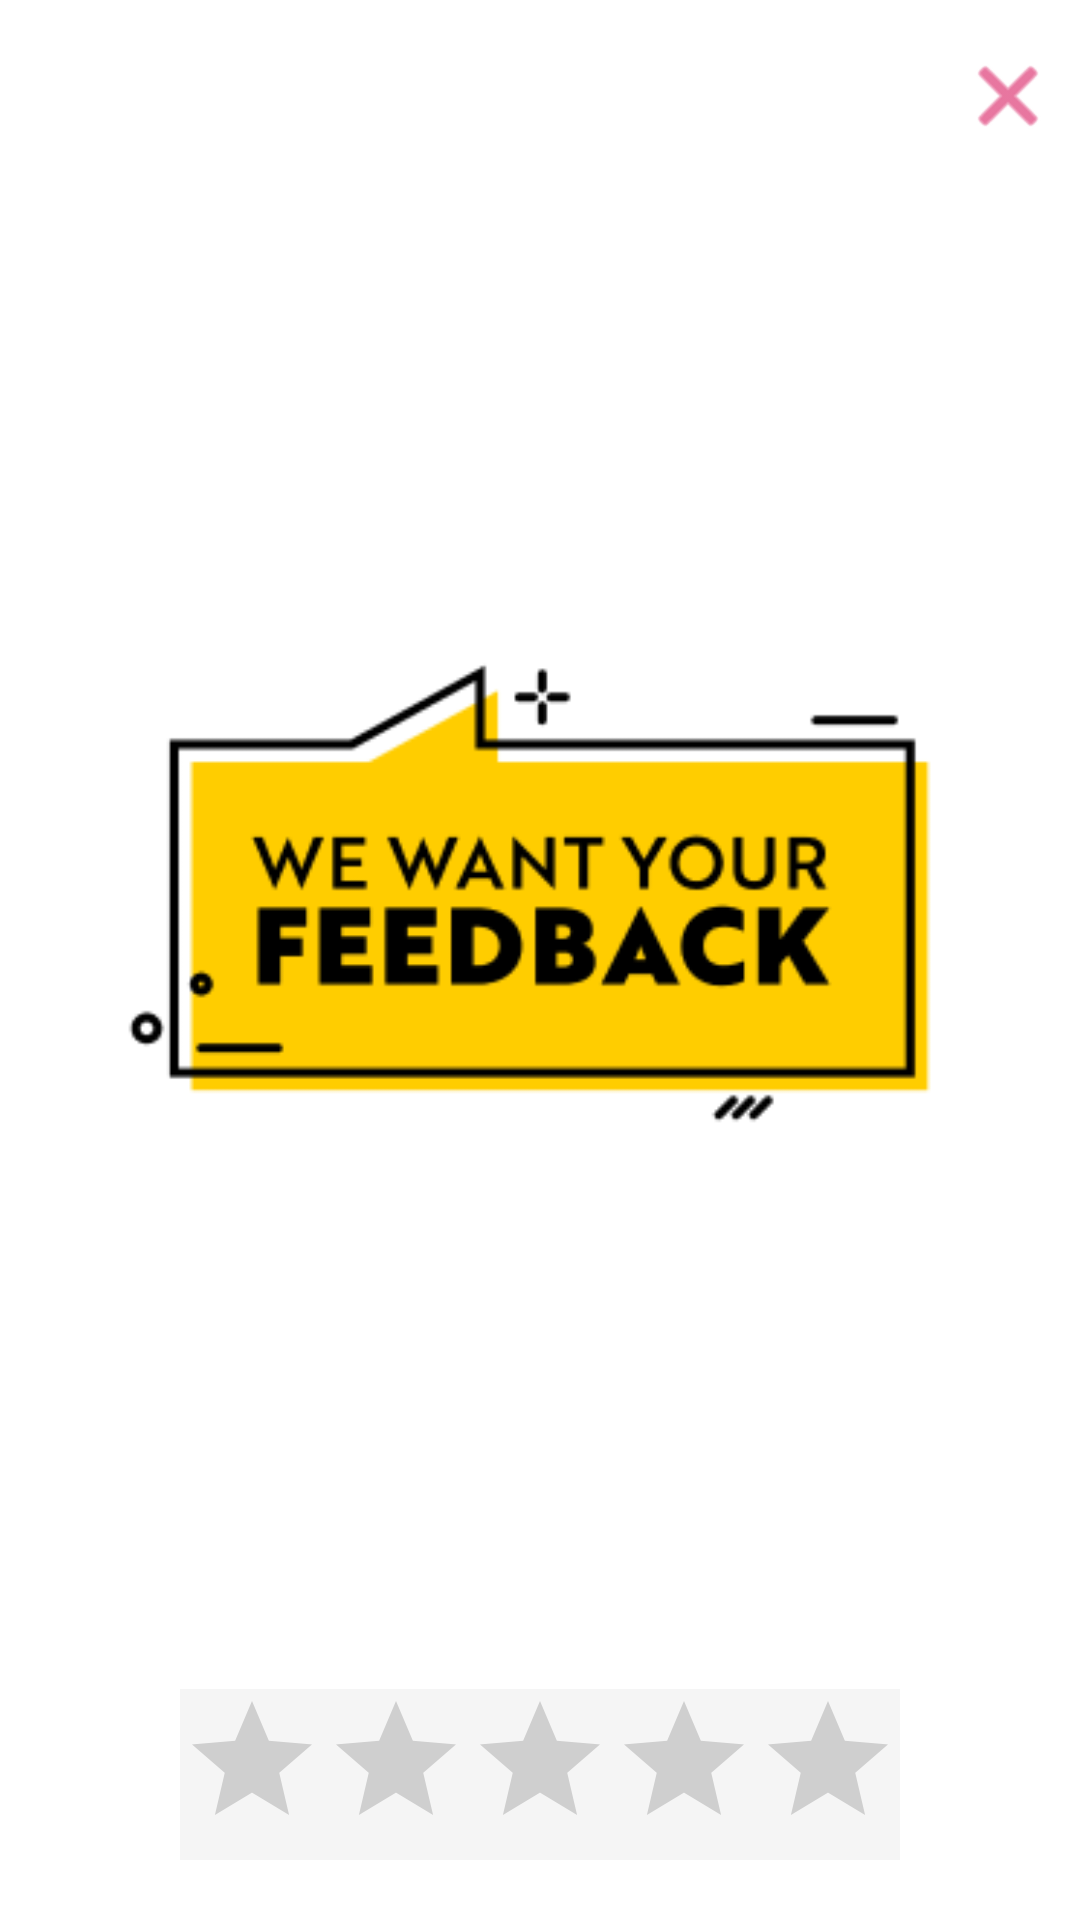

Android layout source for this screen:
<!-- AndroidManifest.xml: application theme Theme.Nudennie_White_BoilerPlate -->
<!-- res/layout/fragment_rating.xml -->
<?xml version="1.0" encoding="utf-8"?>
<layout xmlns:android="http://schemas.android.com/apk/res/android"
    xmlns:app="http://schemas.android.com/apk/res-auto"
    xmlns:tools="http://schemas.android.com/tools"
    tools:context="com.tc2r1.innovate.navigation.TitleFragment">

    <data>
    </data>

    <androidx.constraintlayout.widget.ConstraintLayout
        android:id="@+id/titleConstraint"
        android:layout_width="match_parent"
        android:layout_height="match_parent">

        <ImageView
            android:id="@+id/img_title"
            android:layout_width="wrap_content"
            android:layout_height="wrap_content"
            android:layout_marginTop="@dimen/layout_margin"
            android:layout_marginEnd="@dimen/horizontal_margin"
            app:layout_constraintEnd_toEndOf="parent"
            app:layout_constraintTop_toTopOf="parent"
            android:contentDescription="@string/title_image_content_description"
            android:scaleType="fitCenter"
            tools:src="@tools:sample/avatars"
            app:srcCompat="@android:drawable/ic_menu_close_clear_cancel"
            app:tint="@color/close_button" />

        <ImageView
            android:id="@+id/img_logo"
            android:layout_width="377dp"
            android:layout_height="295dp"
            android:layout_marginTop="150dp"
            android:layout_marginEnd="@dimen/horizontal_margin"
            app:layout_constraintStart_toStartOf="parent"
            app:layout_constraintEnd_toEndOf="parent"
            app:layout_constraintTop_toTopOf="parent"
            android:contentDescription="@string/title_image_content_description"
            android:scaleType="fitCenter"
            tools:src="@tools:sample/avatars"
            app:srcCompat="@drawable/tellus"/>

        <TextView
            android:id="@+id/tv_title"
            style="@style/NameStyle"
            android:layout_width="wrap_content"
            android:layout_height="wrap_content"
            android:layout_marginTop="@dimen/layout_margin"
            app:layout_constraintEnd_toEndOf="parent"
            app:layout_constraintStart_toStartOf="parent"
            app:layout_constraintTop_toBottomOf="@+id/img_logo"
            app:layout_constraintVertical_chainStyle="packed"
            android:textAlignment="center"
            tools:text="How was your experience" />

        <TextView
            android:id="@+id/tv_subtitle"
            style="@style/subTitle"
            android:layout_width="wrap_content"
            android:layout_height="wrap_content"
            android:layout_marginTop="@dimen/layout_margin"
            android:layout_marginStart="@dimen/layout_large_margin"
            android:layout_marginEnd="@dimen/layout_large_margin"
            app:layout_constraintEnd_toEndOf="parent"
            app:layout_constraintStart_toStartOf="parent"
            app:layout_constraintTop_toBottomOf="@+id/tv_title"
            app:layout_constraintVertical_chainStyle="packed"
            android:textAlignment="center"
            tools:text="Your opinion matters. We will use this feedback to create a better experience." />

        <RatingBar
            android:id="@+id/rating_bar"
            android:layout_width="wrap_content"
            android:layout_height="wrap_content"
            android:layout_marginTop="@dimen/layout_margin"
            app:layout_constraintEnd_toEndOf="parent"
            app:layout_constraintStart_toStartOf="parent"
            app:layout_constraintTop_toBottomOf="@+id/tv_subtitle"
            android:background="#F5F5F5"/>

    </androidx.constraintlayout.widget.ConstraintLayout>
</layout>
<!-- resources referenced by this layout -->
<resources>
  <color name="close_button">#D81B60</color>
  <dimen name="horizontal_margin">8dp</dimen>
  <dimen name="layout_large_margin">30dp</dimen>
  <dimen name="layout_margin">16dp</dimen>
  <!-- drawable tellus: png bitmap (drawable-v24, 12355 bytes) -->
  <string name="title_image_content_description">An Android Avatar Icon</string>
  <style name="NameStyle">
          <item name="android:layout_marginTop">@dimen/layout_margin</item>
          <item name="android:fontFamily">@font/roboto</item>
          <item name="android:paddingTop">@dimen/small_padding</item>
          <item name="android:textColor">@android:color/black</item>
          <item name="android:textSize">@dimen/header_text_size</item>
      </style>
  <style name="subTitle">
          <item name="android:layout_marginTop">@dimen/layout_margin</item>
          <item name="android:fontFamily">@font/roboto</item>
          <item name="android:paddingTop">@dimen/small_padding</item>
          <item name="android:textColor">@android:color/black</item>
          <item name="android:textSize">@dimen/subTitle_size</item>
      </style>
  <style name="Theme.Nudennie_White_BoilerPlate" parent="Theme.MaterialComponents.DayNight.DarkActionBar">
          
          <item name="colorPrimary">@color/red_200</item>
          <item name="colorPrimaryVariant">@color/red_700</item>
          <item name="colorOnPrimary">@color/white</item>
          
          <item name="colorSecondary">@color/teal_200</item>
          <item name="colorSecondaryVariant">@color/teal_700</item>
          <item name="colorOnSecondary">@color/black</item>
          
          <item name="android:statusBarColor" tools:targetApi="l">?attr/colorPrimaryVariant</item>
          
      </style>
  <dimen name="small_padding">8dp</dimen>
  <dimen name="header_text_size">24sp</dimen>
  <dimen name="subTitle_size">16sp</dimen>
  <color name="red_200">#99FF0000</color>
  <color name="red_700">#99E11414</color>
  <color name="white">#FFFFFFFF</color>
  <color name="teal_200">#FF03DAC5</color>
  <color name="teal_700">#FF018786</color>
  <color name="black">#FF000000</color>
</resources>
